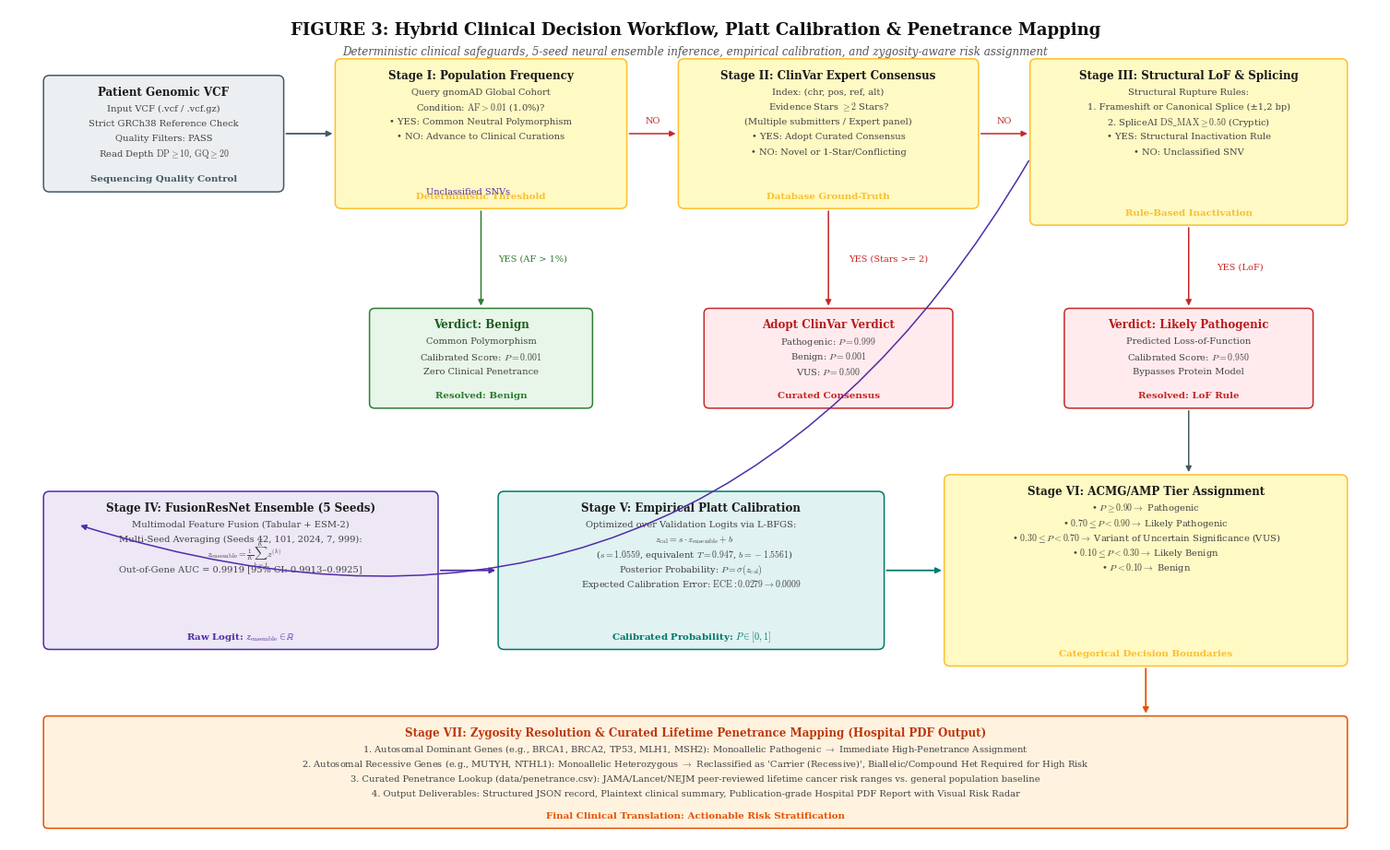

The script that saved this image:
"""
GenomeDL v3 - Publication Figure 3: Clinical Decision & Calibration Vertical
IEEE Style: Hybrid Clinical Decision Pipeline, Platt Calibration & Penetrance Mapping
Outputs: Vector PDF, SVG, 600 DPI PNG
"""

import os
import matplotlib
matplotlib.use("Agg")
import matplotlib.pyplot as plt
import matplotlib.patches as patches
from matplotlib.patches import FancyBboxPatch

plt.rcParams['font.family'] = 'serif'
plt.rcParams['font.serif'] = ['Times New Roman', 'DejaVu Serif', 'Times']
plt.rcParams['mathtext.fontset'] = 'cm'
plt.rcParams['axes.edgecolor'] = '#333333'
plt.rcParams['axes.linewidth'] = 0.8

# Color Palette (Classic IEEE)
C_INPUT_BG    = '#ECEFF1'  # Light Slate
C_INPUT_LINE  = '#455A64'  # Slate
C_FILTER_BG   = '#FFF9C4'  # Soft Yellow
C_FILTER_LINE = '#FBC02D'  # Dark Gold
C_PASS_BG     = '#E8F5E9'  # Soft Green (Benign)
C_PASS_LINE   = '#2E7D32'  # Forest Green
C_WARN_BG     = '#FFEBEE'  # Soft Red (Pathogenic rule)
C_WARN_LINE   = '#C62828'  # Deep Red
C_DL_BG       = '#EDE7F6'  # Soft Purple (AI Engine)
C_DL_LINE     = '#512DA8'  # Purple
C_CAL_BG      = '#E0F2F1'  # Soft Teal (Platt)
C_CAL_LINE    = '#00796B'  # Teal
C_ZYG_BG      = '#FFF3E0'  # Soft Orange
C_ZYG_LINE    = '#E65100'  # Deep Orange
CLR_TEXT      = '#1A1A1A'
CLR_MUTED     = '#424242'

def draw_box(ax, x, y, w, h, bg, border, title, lines=None, tag=None, rx=0.06, title_color=CLR_TEXT):
    box = FancyBboxPatch((x, y), w, h, boxstyle=f"round,pad=0,rounding_size={rx}",
                         facecolor=bg, edgecolor=border, linewidth=1.1, zorder=2)
    ax.add_patch(box)
    
    if lines:
        ax.text(x + w/2, y + h - 0.20, title, ha='center', va='center', fontsize=8.6, fontweight='bold', color=title_color, zorder=3)
        y_text = y + h - 0.40
        for l in lines:
            ax.text(x + w/2, y_text, l, ha='center', va='center', fontsize=7.1, color=CLR_MUTED, zorder=3)
            y_text -= 0.18
        if tag:
            ax.text(x + w/2, y + 0.15, tag, ha='center', va='center', fontsize=7.4, fontweight='bold', color=border, zorder=3)
    else:
        ax.text(x + w/2, y + h/2, title, ha='center', va='center', fontsize=8.6, fontweight='bold', color=title_color, zorder=3)
    return box

def draw_arrow(ax, p1, p2, color='#455A64', lw=1.1, label=None, label_pos=(0, 0), curved=0):
    connectionstyle = f"arc3,rad={curved}" if curved != 0 else "arc3"
    arrow = patches.FancyArrowPatch(p1, p2, connectionstyle=connectionstyle,
                                    arrowstyle='-|>', mutation_scale=9, linewidth=lw, color=color, zorder=4)
    ax.add_patch(arrow)
    if label:
        mx = (p1[0] + p2[0]) / 2 + label_pos[0]
        my = (p1[1] + p2[1]) / 2 + label_pos[1]
        ax.text(mx, my, label, ha='center', va='center', fontsize=7.0, color=color, fontweight='medium', zorder=5)

def build_clinical_decision_diagram(out_dir):
    fig = plt.figure(figsize=(15.5, 9.6), dpi=300)
    ax = fig.add_axes([0.02, 0.03, 0.96, 0.94])
    ax.set_xlim(0, 16)
    ax.set_ylim(0, 10)
    ax.axis('off')

    # Figure Header
    ax.text(8.0, 9.75, "FIGURE 3: Hybrid Clinical Decision Workflow, Platt Calibration & Penetrance Mapping",
            ha='center', va='center', fontsize=13.0, fontweight='bold', color='#111111')
    ax.text(8.0, 9.48, "Deterministic clinical safeguards, 5-seed neural ensemble inference, empirical calibration, and zygosity-aware risk assignment",
            ha='center', va='center', fontsize=8.6, style='italic', color='#555555')

    # STAGE 0: PATIENT VCF INGESTION
    draw_box(ax, 0.4, 7.8, 2.8, 1.4, C_INPUT_BG, C_INPUT_LINE, "Patient Genomic VCF",
             ["Input VCF (.vcf / .vcf.gz)",
              "Strict GRCh38 Reference Check",
              "Quality Filters: PASS",
              r"Read Depth $\mathrm{DP} \geq 10$, $\mathrm{GQ} \geq 20$"],
             tag="Sequencing Quality Control", rx=0.07)

    draw_arrow(ax, (3.2, 8.5), (3.8, 8.5), color=C_INPUT_LINE, lw=1.3)

    # -------------------------------------------------------------
    # 3 DETERMINISTIC CLINICAL STAGES
    # -------------------------------------------------------------
    # STAGE 1: POPULATION ALLELE FREQUENCY
    draw_box(ax, 3.8, 7.6, 3.4, 1.8, C_FILTER_BG, C_FILTER_LINE, "Stage I: Population Frequency",
             ["Query gnomAD Global Cohort",
              r"Condition: $\mathrm{AF} > 0.01$ (1.0%)?",
              "• YES: Common Neutral Polymorphism",
              "• NO: Advance to Clinical Curations"],
             tag=r"Deterministic Threshold", rx=0.07)

    # Branch: AF > 0.01 -> Benign
    draw_arrow(ax, (5.5, 7.6), (5.5, 6.4), color='#2E7D32', label="YES (AF > 1%)", label_pos=(0.6, 0))
    draw_box(ax, 4.2, 5.2, 2.6, 1.2, C_PASS_BG, C_PASS_LINE, "Verdict: Benign",
             ["Common Polymorphism", r"Calibrated Score: $P = 0.001$", "Zero Clinical Penetrance"],
             tag="Resolved: Benign", rx=0.06, title_color='#1B5E20')

    # Next Stage
    draw_arrow(ax, (7.2, 8.5), (7.8, 8.5), color='#C62828', label="NO", label_pos=(0, 0.15))

    # STAGE 2: CLINVAR CONSENSUS LOOKUP
    draw_box(ax, 7.8, 7.6, 3.5, 1.8, C_FILTER_BG, C_FILTER_LINE, "Stage II: ClinVar Expert Consensus",
             ["Index: (chr, pos, ref, alt)",
              r"Evidence Stars $\geq 2$ Stars?",
              "(Multiple submitters / Expert panel)",
              "• YES: Adopt Curated Consensus",
              "• NO: Novel or 1-Star/Conflicting"],
             tag="Database Ground-Truth", rx=0.07)

    # Branch: Stars >= 2 -> ClinVar Verdict
    draw_arrow(ax, (9.55, 7.6), (9.55, 6.4), color='#C62828', label="YES (Stars >= 2)", label_pos=(0.7, 0))
    draw_box(ax, 8.1, 5.2, 2.9, 1.2, C_WARN_BG, C_WARN_LINE, "Adopt ClinVar Verdict",
             [r"Pathogenic: $P = 0.999$", r"Benign: $P = 0.001$", r"VUS: $P = 0.500$"],
             tag="Curated Consensus", rx=0.06, title_color='#B71C1C')

    # Next Stage
    draw_arrow(ax, (11.3, 8.5), (11.9, 8.5), color='#C62828', label="NO", label_pos=(0, 0.15))

    # STAGE 3: RULE-BASED LOF & SPLICING SAFEGUARDS
    draw_box(ax, 11.9, 7.4, 3.7, 2.0, C_FILTER_BG, C_FILTER_LINE, "Stage III: Structural LoF & Splicing",
             ["Structural Rupture Rules:",
              "1. Frameshift or Canonical Splice (±1,2 bp)",
              r"2. SpliceAI $\mathrm{DS\_MAX} \geq 0.50$ (Cryptic)",
              "• YES: Structural Inactivation Rule",
              "• NO: Unclassified SNV"],
             tag="Rule-Based Inactivation", rx=0.07)

    # Branch: LoF Rule -> Likely Pathogenic
    draw_arrow(ax, (13.75, 7.4), (13.75, 6.4), color='#C62828', label="YES (LoF)", label_pos=(0.6, 0))
    draw_box(ax, 12.3, 5.2, 2.9, 1.2, C_WARN_BG, C_WARN_LINE, "Verdict: Likely Pathogenic",
             ["Predicted Loss-of-Function", r"Calibrated Score: $P = 0.950$", "Bypasses Protein Model"],
             tag="Resolved: LoF Rule", rx=0.06, title_color='#B71C1C')

    # -------------------------------------------------------------
    # STAGE 4: DEEP NEURAL NETWORK (FUSIONRESNET ENSEMBLE)
    # -------------------------------------------------------------
    draw_arrow(ax, (13.75, 5.2), (13.75, 4.4), color='#455A64')
    draw_arrow(ax, (11.9, 8.2), (0.8, 3.8), color='#512DA8', curved=-0.4, label="Unclassified SNVs", label_pos=(-1.0, 1.8))

    draw_box(ax, 0.4, 2.3, 4.6, 1.9, C_DL_BG, C_DL_LINE, "Stage IV: FusionResNet Ensemble (5 Seeds)",
             ["Multimodal Feature Fusion (Tabular + ESM-2)",
              "Multi-Seed Averaging (Seeds 42, 101, 2024, 7, 999):",
              r"  $z_{\mathrm{ensemble}} = \frac{1}{K} \sum_{k=1}^{K} z^{(k)}$",
              "Out-of-Gene AUC = 0.9919 [95% CI: 0.9913–0.9925]"],
             tag=r"Raw Logit: $z_{\mathrm{ensemble}} \in \mathbb{R}$", rx=0.07)

    # -------------------------------------------------------------
    # STAGE 5: PLATT TEMPERATURE SCALING
    # -------------------------------------------------------------
    draw_arrow(ax, (5.0, 3.25), (5.7, 3.25), color=C_DL_LINE, lw=1.3)

    draw_box(ax, 5.7, 2.3, 4.5, 1.9, C_CAL_BG, C_CAL_LINE, "Stage V: Empirical Platt Calibration",
             [r"Optimized over Validation Logits via L-BFGS:",
              r"  $z_{\mathrm{cal}} = s \cdot z_{\mathrm{ensemble}} + b$",
              r"  ($s = 1.0559$, equivalent $T = 0.947$, $b = -1.5561$)",
              r"Posterior Probability: $P = \sigma(z_{\mathrm{cal}})$",
              r"Expected Calibration Error: $\mathrm{ECE}: 0.0279 \to 0.0009$"],
             tag=r"Calibrated Probability: $P \in [0, 1]$", rx=0.07)

    # -------------------------------------------------------------
    # STAGE 6: CLINICAL TIER ASSIGNMENT
    # -------------------------------------------------------------
    draw_arrow(ax, (10.2, 3.25), (10.9, 3.25), color=C_CAL_LINE, lw=1.3)

    draw_box(ax, 10.9, 2.1, 4.7, 2.3, C_FILTER_BG, C_FILTER_LINE, "Stage VI: ACMG/AMP Tier Assignment",
             [r"• $P \geq 0.90 \to$ Pathogenic",
              r"• $0.70 \leq P < 0.90 \to$ Likely Pathogenic",
              r"• $0.30 \leq P < 0.70 \to$ Variant of Uncertain Significance (VUS)",
              r"• $0.10 \leq P < 0.30 \to$ Likely Benign",
              r"• $P < 0.10 \to$ Benign"],
             tag="Categorical Decision Boundaries", rx=0.07)

    # -------------------------------------------------------------
    # STAGE 7: ZYGOSITY & PENETRANCE ENGINE (BOTTOM)
    # -------------------------------------------------------------
    draw_arrow(ax, (13.25, 2.1), (13.25, 1.5), color=C_ZYG_LINE, lw=1.3)

    draw_box(ax, 0.4, 0.15, 15.2, 1.35, C_ZYG_BG, C_ZYG_LINE, "Stage VII: Zygosity Resolution & Curated Lifetime Penetrance Mapping (Hospital PDF Output)",
             [r"1. Autosomal Dominant Genes (e.g., BRCA1, BRCA2, TP53, MLH1, MSH2): Monoallelic Pathogenic $\to$ Immediate High-Penetrance Assignment",
              r"2. Autosomal Recessive Genes (e.g., MUTYH, NTHL1): Monoallelic Heterozygous $\to$ Reclassified as 'Carrier (Recessive)', Biallelic/Compound Het Required for High Risk",
              r"3. Curated Penetrance Lookup (data/penetrance.csv): JAMA/Lancet/NEJM peer-reviewed lifetime cancer risk ranges vs. general population baseline",
              r"4. Output Deliverables: Structured JSON record, Plaintext clinical summary, Publication-grade Hospital PDF Report with Visual Risk Radar"],
             tag="Final Clinical Translation: Actionable Risk Stratification", rx=0.05, title_color='#BF360C')

    os.makedirs(out_dir, exist_ok=True)
    pdf_path = os.path.join(out_dir, "figure3_clinical_decision_workflow.pdf")
    svg_path = os.path.join(out_dir, "figure3_clinical_decision_workflow.svg")
    png_path = os.path.join(out_dir, "figure3_clinical_decision_workflow.png")

    fig.savefig(pdf_path, format="pdf", bbox_inches='tight')
    fig.savefig(svg_path, format="svg", bbox_inches='tight')
    fig.savefig(png_path, format="png", dpi=600, bbox_inches='tight')
    plt.close(fig)
    print(f"Figure 3 (Clinical Decision Workflow) generated:\n - {pdf_path}\n - {svg_path}\n - {png_path}")

if __name__ == "__main__":
    out_dir = r"c:\Users\monoj\OneDrive\Desktop\deepL\Deep-Learning-project\research-figures"
    build_clinical_decision_diagram(out_dir)
